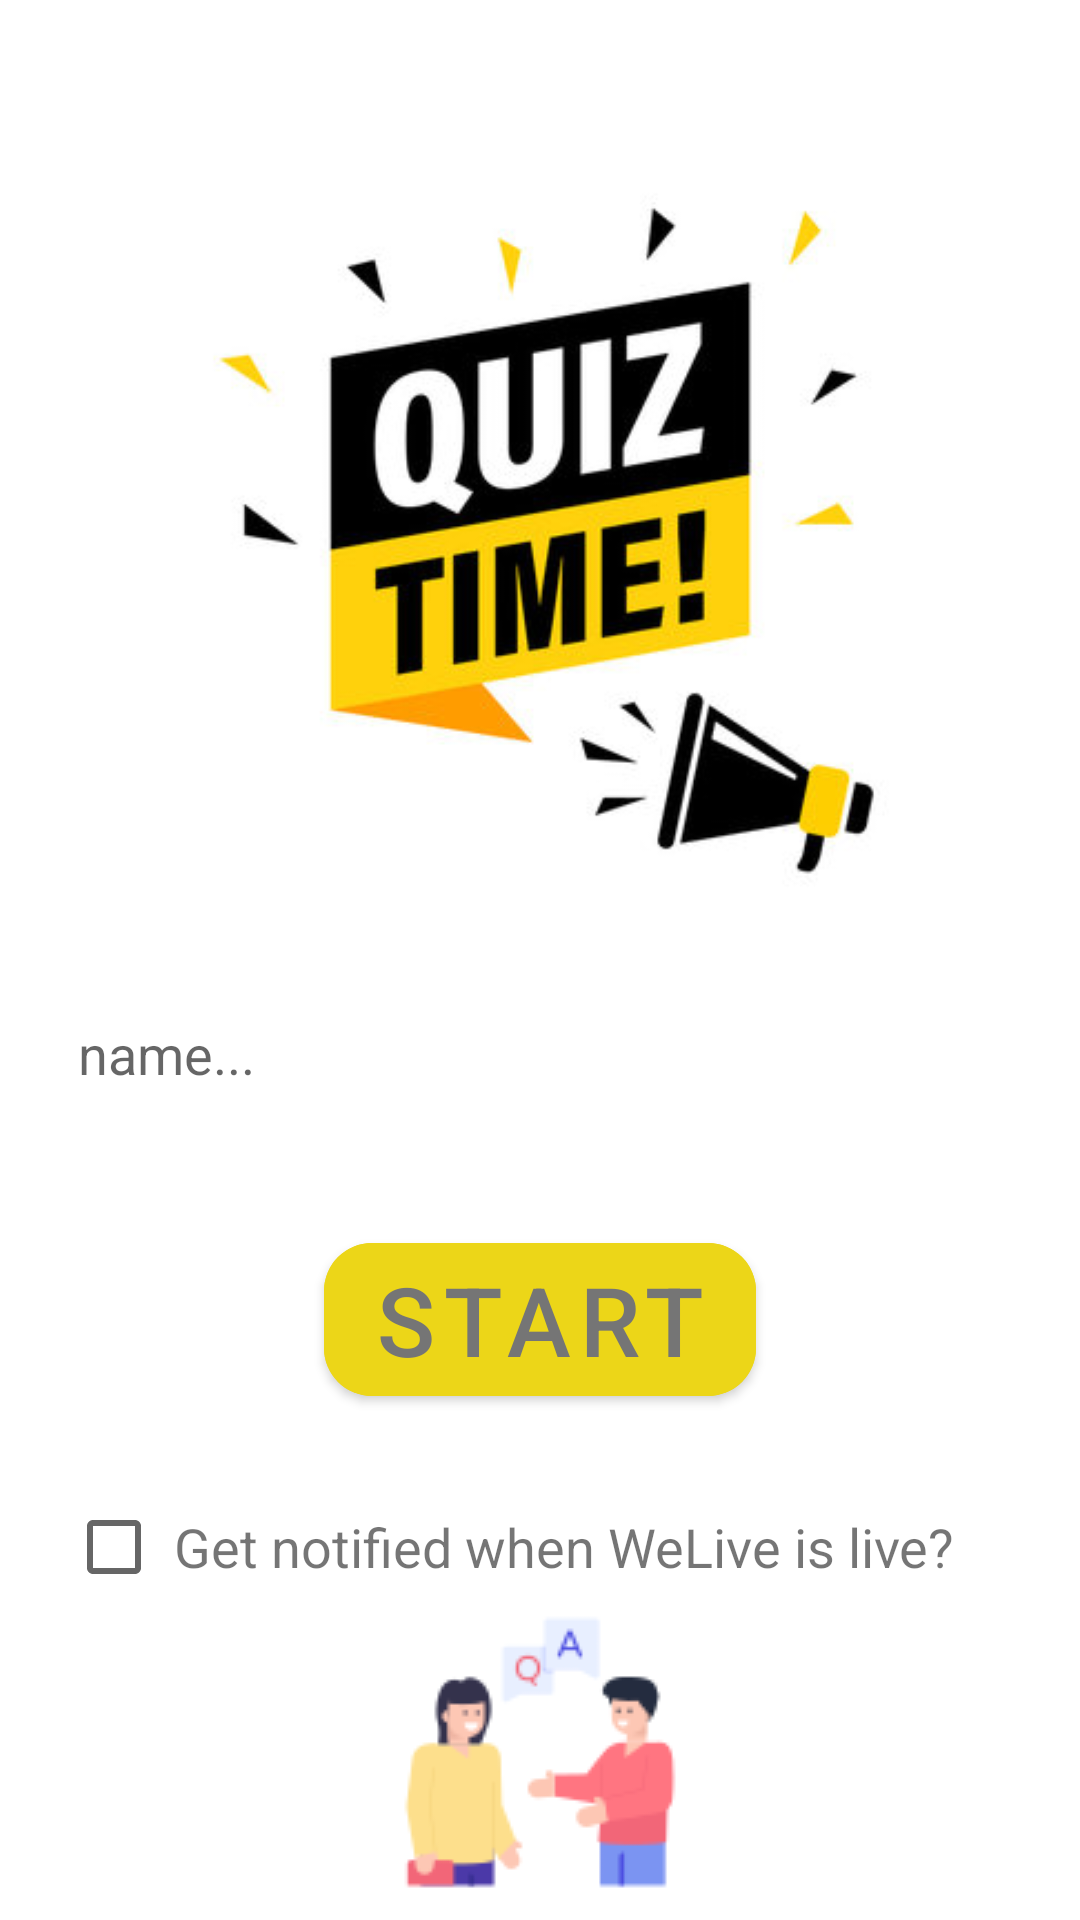

Here is an Android app screen rendered from its layout file. Give the layout XML and the strings, colors and styles it references.
<!-- AndroidManifest.xml: application theme Theme.AppQuizGame -->
<!-- res/layout/activity_main.xml -->
<?xml version="1.0" encoding="utf-8"?>
<androidx.constraintlayout.widget.ConstraintLayout xmlns:android="http://schemas.android.com/apk/res/android"
    xmlns:app="http://schemas.android.com/apk/res-auto"
    xmlns:tools="http://schemas.android.com/tools"
    android:layout_width="match_parent"
    android:layout_height="match_parent"
    tools:context=".MainActivity">

    <ImageView
        android:id="@+id/iv_quiz"
        android:layout_width="wrap_content"
        android:layout_height="wrap_content"
        android:src="@drawable/quiz_log"
        app:layout_constraintTop_toTopOf="parent"
        app:layout_constraintStart_toStartOf="parent"
        app:layout_constraintEnd_toEndOf="parent" />

    <androidx.appcompat.widget.AppCompatEditText
        android:id="@+id/outlinedTextField"
        android:layout_width="match_parent"
        android:layout_height="wrap_content"
        android:layout_marginTop="62dp"
        android:layout_marginStart="16dp"
        android:layout_marginEnd="16dp"
        app:boxCornerRadiusTopStart="16dp"
        android:paddingVertical="16dp"
        android:backgroundTint="#ECD618"
        android:hint="name..."
        android:paddingHorizontal="10dp"
        android:background="@drawable/rounded_corners"
        app:boxCornerRadiusTopEnd="16dp"
        app:boxBackgroundColor="@color/white"
        app:layout_constraintBottom_toBottomOf="parent"
        app:layout_constraintEnd_toEndOf="parent"
        android:textColor="@color/black"
        app:layout_constraintStart_toStartOf="parent"
        app:layout_constraintTop_toTopOf="parent"
        tools:ignore="HardcodedText" />

    <com.google.android.material.button.MaterialButton
        android:id="@+id/button_start"
        android:layout_width="wrap_content"
        android:layout_height="wrap_content"
        android:layout_marginBottom="140dp"
        android:backgroundTint="#ECD618"
        android:text="Start"
        android:textColor="#757575"
        android:textSize="32sp"
        app:cornerRadius="16dp"
        app:layout_constraintBottom_toBottomOf="parent"
        app:layout_constraintEnd_toEndOf="parent"
        app:layout_constraintStart_toStartOf="parent"
        app:layout_constraintTop_toBottomOf="@id/outlinedTextField"
        tools:ignore="HardcodedText" />

    <CheckBox
        android:layout_width="wrap_content"
        android:layout_height="wrap_content"
        android:layout_marginEnd="16dp"
        android:minWidth="48dp"
        android:minHeight="48dp"
        app:layout_constraintBottom_toBottomOf="@+id/text_button"
        app:layout_constraintEnd_toStartOf="@id/button_start"
        app:layout_constraintStart_toStartOf="parent"
        app:layout_constraintTop_toTopOf="@+id/text_button"/>


    <TextView
        android:id="@+id/text_button"
        android:text="Get notified when WeLive is live?"
        android:textSize="18dp"
        android:layout_marginTop="32dp"
        android:layout_marginStart="16dp"
        android:layout_width="wrap_content"
        android:layout_height="wrap_content"
        app:layout_constraintStart_toStartOf="parent"
        app:layout_constraintEnd_toEndOf="parent"
        app:layout_constraintTop_toBottomOf="@id/button_start"/>


    <ImageView
        android:id="@+id/imageView"
        android:layout_width="wrap_content"
        android:layout_height="wrap_content"
        android:src="@drawable/quiz_people"
        android:layout_marginBottom="6dp"
        app:layout_constraintBottom_toBottomOf="parent"
        app:layout_constraintEnd_toEndOf="parent"
        app:layout_constraintStart_toStartOf="parent" />

</androidx.constraintlayout.widget.ConstraintLayout>
<!-- resources referenced by this layout -->
<resources>
  <color name="black">#FF000000</color>
  <color name="white">#FFFFFFFF</color>
  <!-- drawable quiz_log: jpg bitmap (drawable, 23146 bytes) -->
  <!-- drawable quiz_people: png bitmap (drawable, 4401 bytes) -->
  <style name="Theme.AppQuizGame" parent="Theme.MaterialComponents.Light.NoActionBar">
          
          <item name="colorPrimary">@color/purple_500</item>
          <item name="colorPrimaryVariant">@color/purple_700</item>
          <item name="colorOnPrimary">@color/white</item>
          
          <item name="colorSecondary">@color/teal_200</item>
          <item name="colorSecondaryVariant">@color/teal_700</item>
          <item name="colorOnSecondary">@color/black</item>
          
          <item name="android:statusBarColor">#C2C0C6</item>
          
      </style>
  <color name="purple_500">#FF6200EE</color>
  <color name="purple_700">#FF3700B3</color>
  <color name="teal_200">#FF03DAC5</color>
  <color name="teal_700">#FF018786</color>
</resources>
